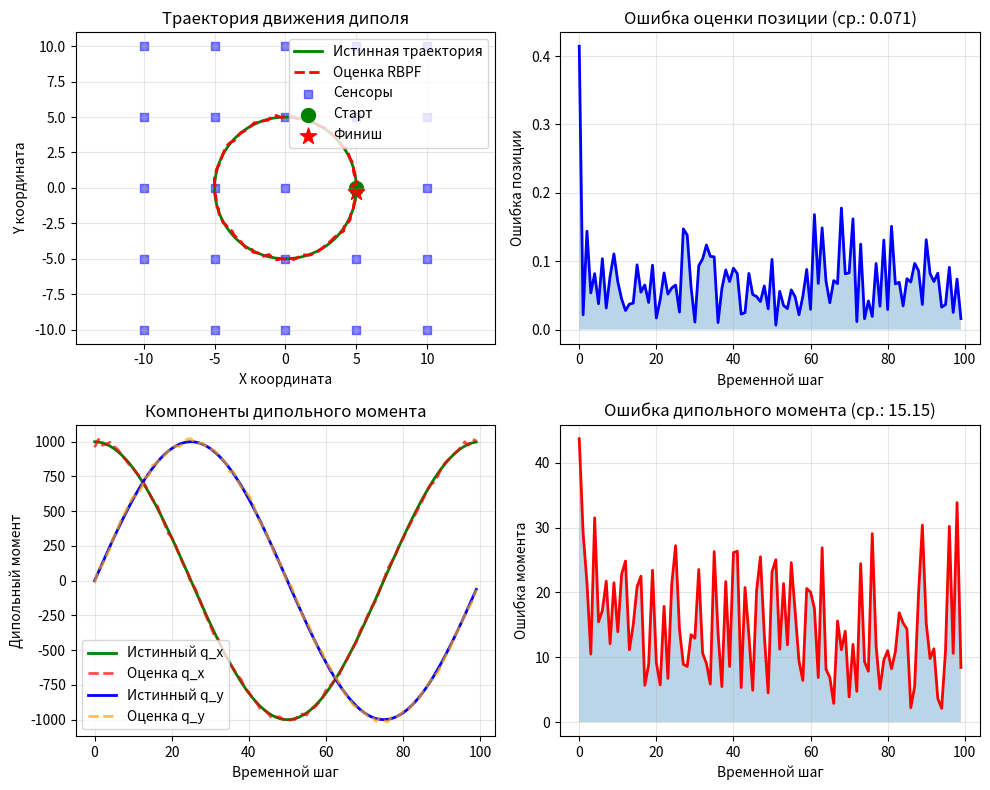

Write the Python code that produced this figure.
import numpy as np
import matplotlib.pyplot as plt
from scipy.linalg import sqrtm

class RBPF:
    """
    Исправленная версия RBPF с правильным масштабированием
    """
    def __init__(self, n_particles, sensors, mu0=4*np.pi*1e-7,
                 lambda_pos=1.0, delta_mom=0.25, snr_db=20):
        self.N = n_particles
        self.sensors = np.asarray(sensors, dtype=np.float64)
        self.L = len(sensors)
        self.mu0 = mu0
        
        # Параметры случайного блуждания из задания 3: x_{k+1} = x_k + w_{k+1}
        # Q_p и Q_q - матрицы ковариаций шума процесса для позиции и момента диполя
        self.Q_p = (lambda_pos**2) * np.eye(2, dtype=np.float64)
        self.Q_q = (delta_mom**2) * np.eye(2, dtype=np.float64)
        
        # SNR-based шум: задаём уровень доверия к измерениям заранее
        self.snr_db = snr_db
        self.R = None
        self.inv_R = None
        
        # Хранилище частиц: позиция берётся в фильтр частиц, а момент оценивается аналитически (теорема Рао-Блэкуэлла)
        self.particles_p = None
        self.q_mean = None
        self.q_cov = None
        self.weights = None

    def compute_measurements(self, p, q):
        """Вычисление магнитного поля (векторизовано)"""
        # Разности координат: вектор от диполя до каждого сенсора
        dx = self.sensors[np.newaxis, :, 0] - p[:, 0:1]
        dy = self.sensors[np.newaxis, :, 1] - p[:, 1:2]
        dz = self.sensors[np.newaxis, :, 2]
        
        # Расстояния до куба для знаменателя
        r2 = dx**2 + dy**2 + dz**2
        r3 = np.power(r2, 1.5) + 1e-12
        
        # Формула Био-Савара для перпендикулярной компоненты поля.
        # Модель линейна относительно q, что позволяет разделить оценку позиции и момента
        factor = self.mu0 / (4.0 * np.pi)
        B = factor * (q[:, 0:1] * dy - q[:, 1:2] * dx) / r3
        
        return B.squeeze()

    def initialize_with_snr(self, p_mean, p_cov, q_mean, q_cov, y_first):
        """
        Инициализация с автоматическим определением шума на основе SNR
        """
        # Генерируем начальный набор частиц позиции из априорного распределения
        self.particles_p = np.random.multivariate_normal(p_mean, p_cov, self.N)
        # Для каждой частицы заводим отдельные параметры фильтра Калмана для момента
        self.q_mean = np.tile(q_mean, (self.N, 1))
        self.q_cov = np.tile(q_cov[np.newaxis, :, :], (self.N, 1, 1))
        self.weights = np.ones(self.N, dtype=np.float64) / self.N
        
        # Оценка уровня сигнала для определения шума
        # Используем первую частицу для примерной оценки
        B_est = self.compute_measurements(self.particles_p[:1], self.q_mean[:1])
        signal_power = np.mean(B_est**2)
        
        # Устанавливаем ковариацию шума наблюдения R исходя из заданного SNR
        noise_power = signal_power / (10**(self.snr_db/10))
        noise_std = np.sqrt(noise_power)
        
        self.R = noise_std**2 * np.eye(self.L, dtype=np.float64)
        self.inv_R = 1.0 / noise_std**2
        
        return self.R

    def predict(self):
        """Шаг предсказания (разнесение частиц и прогноз Калмана)"""
        # Случайное блуждание позиции: добавляем шум процесса к каждой частице
        self.particles_p += np.random.multivariate_normal(
            np.zeros(2), self.Q_p, self.N
        )
        # Случайное блуждание момента: сдвигаем среднее значение Калмана
        self.q_mean += np.random.multivariate_normal(
            np.zeros(2), self.Q_q, self.N
        )
        # Прогноз ковариации момента по формуле Калмана: P_{k|k-1} = P_{k-1|k-1} + Q_q
        self.q_cov += self.Q_q[np.newaxis, :, :]

    def update(self, y):
        """Шаг коррекции с использованием информационного фильтра"""
        y = np.asarray(y, dtype=np.float64).flatten()
        p = self.particles_p
        
        # 1. Вычисление матрицы чувствительности G (lead field matrix)
        # Показывает, как изменение момента q влияет на показания сенсоров при фиксированной позиции
        dx = self.sensors[np.newaxis, :, 0] - p[:, 0:1]
        dy = self.sensors[np.newaxis, :, 1] - p[:, 1:2]
        dz = self.sensors[np.newaxis, :, 2]
        r2 = dx**2 + dy**2 + dz**2
        r3 = np.power(r2, 1.5) + 1e-12
        factor = self.mu0 / (4.0 * np.pi)
        
        G = np.empty((self.N, self.L, 2), dtype=np.float64)
        G[:, :, 0] = factor * dy / r3  # ∂B/∂q_x
        G[:, :, 1] = -factor * dx / r3  # ∂B/∂q_y
        
        # 2. Предсказанные измерения и вектор инноваций (разница между реальным и предсказанным)
        y_pred = np.einsum('nij,nj->ni', G, self.q_mean)
        innov = y[np.newaxis, :] - y_pred
        
        # 3. Информационная форма Калмана для q (обновляем обратную ковариацию, это численно стабильнее)
        GtG = np.einsum('nli,nlj->nij', G, G)
        
        # Апостериорная ковариация q: J_new = J_prior + G^T R^{-1} G
        inv_prior = np.linalg.inv(self.q_cov)
        A = inv_prior + self.inv_R * GtG
        P_new = np.linalg.inv(A)
        
        # 4. Вычисление правдоподобия для весов частиц
        # Аналитически исключаем q из апостериорного распределения (суть теоремы Рао-Блэкуэлла)
        # Считаем логарифм правдоподобия, чтобы избежать переполнения при перемножении вероятностей
        v = innov * self.inv_R
        vG = np.einsum('nl,nli->ni', v, G)
        
        # Квадратичная форма в экспоненте гауссовского распределения
        quad = np.einsum('ni,nij,nj->n', vG, P_new, vG)
        
        # Логарифмический определитель ковариации инноваций через матричное тождество
        det_term = np.eye(2)[np.newaxis, :, :] + self.inv_R * (self.q_cov @ GtG)
        sign, logdet_det_term = np.linalg.slogdet(det_term)
        logdet_S = self.L * np.log(1.0/self.inv_R) + logdet_det_term
        
        # Итоговый логарифм правдоподобия
        log_likelihood = -0.5 * (self.inv_R * np.sum(innov**2, axis=1) - quad + logdet_S)
        
        # Обновление весов по формуле Байеса и нормировка
        log_weights = log_likelihood + np.log(self.weights + 1e-300)
        log_weights -= np.max(log_weights)
        self.weights = np.exp(log_weights)
        self.weights /= np.sum(self.weights + 1e-300)
        
        # Обновление моментов q с учётом полученных измерений (шаг коррекции Калмана)
        self.q_mean += np.einsum('nij,nj->ni', P_new, vG)
        self.q_cov = P_new

    def resample(self, threshold_ratio=0.5):
        """Ресэмплинг при малом ESS (борьба с вырождением частиц)"""
        # Считаем эффективное количество частиц
        ess = 1.0 / np.sum(self.weights**2)
        if ess < threshold_ratio * self.N:
            # Если частиц осталось мало, делаем систематический ресэмплинг
            indices = self._systematic_resample()
            self.particles_p = self.particles_p[indices]
            self.q_mean = self.q_mean[indices]
            self.q_cov = self.q_cov[indices]
            self.weights.fill(1.0 / self.N)
        return ess

    def _systematic_resample(self):
        """Систематический ресэмплинг"""
        u = (np.arange(self.N) + np.random.random()) / self.N
        cs = np.cumsum(self.weights)
        indices = np.searchsorted(cs, u)
        return np.clip(indices, 0, self.N - 1)

    def get_estimate(self):
        """Получение взвешенной оценки состояния"""
        # Условное матожидание апостериорного распределения: сумма частиц, умноженных на их веса
        p_est = np.average(self.particles_p, weights=self.weights, axis=0)
        q_est = np.average(self.q_mean, weights=self.weights, axis=0)
        return p_est, q_est
    

def generate_realistic_data(T, sensors, true_trajectory, noise_std_scale=0.01):
    """
    Генерация синтетических данных для проверки работы фильтра
    """
    L = len(sensors)
    mu0 = 4 * np.pi * 1e-7
    factor = mu0 / (4 * np.pi)
    
    p_true = np.zeros((T, 2))
    q_true = np.zeros((T, 2))
    y_clean = np.zeros((T, L))
    
    # Истинная траектория (движение по кругу) и вращение момента
    for k in range(T):
        t = k / T * 2 * np.pi
        p_true[k] = true_trajectory['center'] + true_trajectory['radius'] * np.array([np.cos(t), np.sin(t)])
        
        # Дипольный момент (вращается)
        q_true[k] = true_trajectory['q_amplitude'] * np.array([np.cos(t), np.sin(t)])
        
        # Вычисление чистого магнитного поля по закону Био-Савара без шума
        for i, (px, py) in enumerate([p_true[k]]):
            dx = sensors[:, 0] - px
            dy = sensors[:, 1] - py
            dz = sensors[:, 2]
            r3 = (dx**2 + dy**2 + dz**2)**1.5 + 1e-12
            y_clean[k] = factor * (q_true[k, 0] * dy - q_true[k, 1] * dx) / r3
    
    # Оценка уровня шума на основе амплитуды сигнала
    signal_std = np.std(y_clean)
    noise_std = noise_std_scale * signal_std
    
    # Добавление аддитивного белого гауссовского шума
    y_noisy = y_clean + np.random.normal(0, noise_std, (T, L))
    
    return p_true, q_true, y_clean, y_noisy, noise_std


T = 100  # Временных шагов
L = 25   # Сенсоров (5x5 сетка)

# Создание сенсоров на высоте 3 единицы
x = np.linspace(-10, 10, 5)
y = np.linspace(-10, 10, 5)
xx, yy = np.meshgrid(x, y)
sensors = np.column_stack([xx.ravel(), yy.ravel(), np.ones(25) * 3])

# Истинная траектория
true_trajectory = {
    'center': np.array([0.0, 0.0]),
    'radius': 5.0,
    'q_amplitude': 1000.0  # Дипольный момент (в единицах A·м)
}

p_true, q_true, y_clean, y_noisy, noise_std = generate_realistic_data(
    T, sensors, true_trajectory, noise_std_scale=0.05
)

# Инициализация фильтра
rbpf = RBPF(
    n_particles=2000,
    sensors=sensors,
    lambda_pos=0.5,
    delta_mom=50.0,  # Увеличен для соответствия амплитуде
    snr_db=20
)

# Инициализация с первым измерением для оценки SNR и расстановки частиц
rbpf.initialize_with_snr(
    p_mean=np.array([0.0, 0.0]),
    p_cov=np.diag([100.0, 100.0]),
    q_mean=np.array([500.0, 0.0]),
    q_cov=np.diag([10000.0, 10000.0]),
    y_first=y_noisy[0]
)

# Фильтрация
p_est = []
q_est = []
ess_history = []

for k in range(T):
    if k > 0:
        rbpf.predict()
    rbpf.update(y_noisy[k])
    ess = rbpf.resample()
    p_k, q_k = rbpf.get_estimate()
    p_est.append(p_k)
    q_est.append(q_k)
    ess_history.append(ess)

p_est = np.array(p_est)
q_est = np.array(q_est)


# 1. График траектории
plt.figure(figsize=(10, 8))

# Основной график траектории
plt.subplot(2, 2, 1)
plt.plot(p_true[:, 0], p_true[:, 1], 'g-', linewidth=2, label='Истинная траектория')
plt.plot(p_est[:, 0], p_est[:, 1], 'r--', linewidth=2, label='Оценка RBPF')
plt.scatter(sensors[:, 0], sensors[:, 1], c='blue', marker='s', s=30, alpha=0.5, label='Сенсоры')
plt.scatter(p_true[0, 0], p_true[0, 1], c='green', marker='o', s=100, label='Старт')
plt.scatter(p_true[-1, 0], p_true[-1, 1], c='red', marker='*', s=150, label='Финиш')
plt.xlabel('X координата')
plt.ylabel('Y координата')
plt.title('Траектория движения диполя')
plt.legend()
plt.grid(True, alpha=0.3)
plt.axis('equal')

# 2. Ошибка позиции
plt.subplot(2, 2, 2)
position_error = np.sqrt(np.sum((p_true - p_est)**2, axis=1))
plt.plot(position_error, 'b-', linewidth=2)
plt.fill_between(range(len(position_error)), 0, position_error, alpha=0.3)
plt.xlabel('Временной шаг')
plt.ylabel('Ошибка позиции')
plt.title(f'Ошибка оценки позиции (ср.: {np.mean(position_error):.3f})')
plt.grid(True, alpha=0.3)

# 3. Дипольный момент
plt.subplot(2, 2, 3)
plt.plot(q_true[:, 0], 'g-', label='Истинный q_x', linewidth=2)
plt.plot(q_est[:, 0], 'r--', label='Оценка q_x', linewidth=2, alpha=0.7)
plt.plot(q_true[:, 1], 'b-', label='Истинный q_y', linewidth=2)
plt.plot(q_est[:, 1], 'orange', linestyle='--', label='Оценка q_y', linewidth=2, alpha=0.7)
plt.xlabel('Временной шаг')
plt.ylabel('Дипольный момент')
plt.title('Компоненты дипольного момента')
plt.legend()
plt.grid(True, alpha=0.3)

# 4. Ошибка дипольного момента
plt.subplot(2, 2, 4)
moment_error = np.sqrt(np.sum((q_true - q_est)**2, axis=1))
plt.plot(moment_error, 'r-', linewidth=2)
plt.fill_between(range(len(moment_error)), 0, moment_error, alpha=0.3)
plt.xlabel('Временной шаг')
plt.ylabel('Ошибка момента')
plt.title(f'Ошибка дипольного момента (ср.: {np.mean(moment_error):.2f})')
plt.grid(True, alpha=0.3)

plt.tight_layout()
plt.show()
